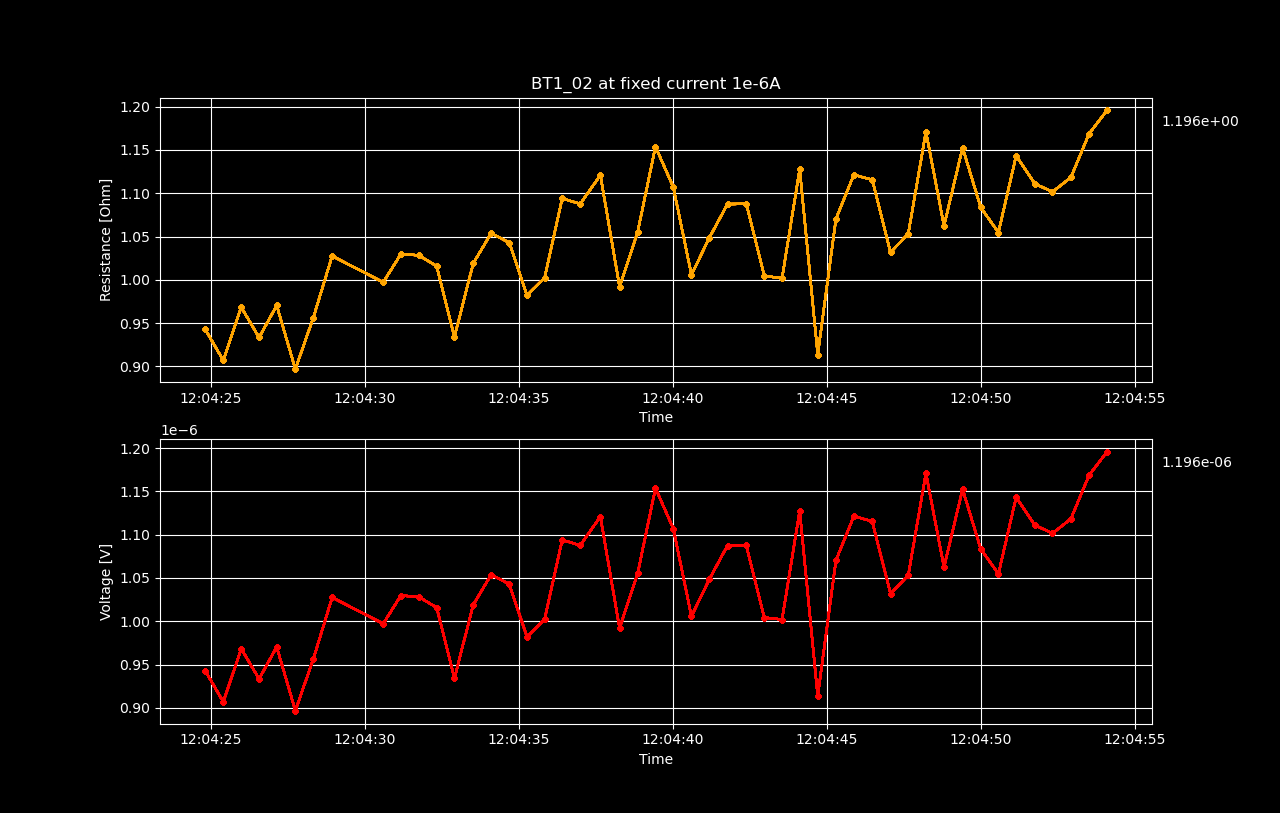

The table this chart was drawn from, first rows:
Datetime, Voltage [V], Resistance [𝛀], Current Source [A], Electric Field [V/cm], Restivity [𝛀 cm], Current Density [A/cm2]
2022-05-17 12:04:24.807447, 9.43021488e-07, 0.943, 1e-06, 1.17877686e-05, 0.28, 4.210526315789474e-05
2022-05-17 12:04:25.398967, 9.06816208e-07, 0.9068, 1e-06, 1.13352026e-05, 0.2692, 4.210526315789474e-05
2022-05-17 12:04:25.980773, 9.68334929e-07, 0.9683, 1e-06, 1.21041866125e-05, 0.2875, 4.210526315789474e-05
2022-05-17 12:04:26.560522, 9.33339853e-07, 0.9333, 1e-06, 1.1666748162499999e-05, 0.2771, 4.210526315789474e-05
2022-05-17 12:04:27.132894, 9.70351936e-07, 0.9704, 1e-06, 1.21293992e-05, 0.2881, 4.210526315789474e-05
2022-05-17 12:04:27.738270, 8.96731172e-07, 0.8967, 1e-06, 1.120913965e-05, 0.2662, 4.210526315789474e-05
2022-05-17 12:04:28.322576, 9.5643424e-07, 0.9564, 1e-06, 1.1955427999999999e-05, 0.2839, 4.210526315789474e-05
2022-05-17 12:04:28.932525, 1.02753372e-06, 1.028, 1e-06, 1.28441715e-05, 0.305, 4.210526315789474e-05
2022-05-17 12:04:30.591296, 9.97177774e-07, 0.9972, 1e-06, 1.2464722175e-05, 0.296, 4.210526315789474e-05
2022-05-17 12:04:31.162605, 1.02965158e-06, 1.03, 1e-06, 1.2870644749999999e-05, 0.3057, 4.210526315789474e-05
2022-05-17 12:04:31.740855, 1.02834059e-06, 1.028, 1e-06, 1.2854257375e-05, 0.3053, 4.210526315789474e-05
2022-05-17 12:04:32.324783, 1.01583514e-06, 1.016, 1e-06, 1.269793925e-05, 0.3016, 4.210526315789474e-05
2022-05-17 12:04:32.903290, 9.34045522e-07, 0.934, 1e-06, 1.1675569025e-05, 0.2773, 4.210526315789474e-05
2022-05-17 12:04:33.511330, 1.01886065e-06, 1.019, 1e-06, 1.2735758125e-05, 0.3025, 4.210526315789474e-05
2022-05-17 12:04:34.093896, 1.05385572e-06, 1.054, 1e-06, 1.31731965e-05, 0.3129, 4.210526315789474e-05
2022-05-17 12:04:34.682788, 1.04286303e-06, 1.043, 1e-06, 1.3035787874999999e-05, 0.3096, 4.210526315789474e-05
2022-05-17 12:04:35.256995, 9.82050369e-07, 0.9821, 1e-06, 1.22756296125e-05, 0.2915, 4.210526315789474e-05
2022-05-17 12:04:35.830011, 1.00232129e-06, 1.002, 1e-06, 1.2529016125e-05, 0.2976, 4.210526315789474e-05
2022-05-17 12:04:36.401292, 1.09399425e-06, 1.094, 1e-06, 1.3674928125e-05, 0.3248, 4.210526315789474e-05
2022-05-17 12:04:36.986505, 1.08774153e-06, 1.088, 1e-06, 1.3596769125000001e-05, 0.3229, 4.210526315789474e-05
2022-05-17 12:04:37.640497, 1.12092129e-06, 1.121, 1e-06, 1.4011516125000001e-05, 0.3328, 4.210526315789474e-05
2022-05-17 12:04:38.263828, 9.91933703e-07, 0.9919, 1e-06, 1.23991712875e-05, 0.2945, 4.210526315789474e-05
2022-05-17 12:04:38.851038, 1.05526772e-06, 1.055, 1e-06, 1.3190846500000001e-05, 0.3133, 4.210526315789474e-05
2022-05-17 12:04:39.429016, 1.15389883e-06, 1.154, 1e-06, 1.4423735375000001e-05, 0.3426, 4.210526315789474e-05
2022-05-17 12:04:40.007562, 1.10710429e-06, 1.107, 1e-06, 1.3838803625000001e-05, 0.3287, 4.210526315789474e-05
2022-05-17 12:04:40.597429, 1.00574973e-06, 1.006, 1e-06, 1.2571871624999999e-05, 0.2986, 4.210526315789474e-05
2022-05-17 12:04:41.176856, 1.04851026e-06, 1.049, 1e-06, 1.310637825e-05, 0.3113, 4.210526315789474e-05
2022-05-17 12:04:41.768298, 1.08753933e-06, 1.088, 1e-06, 1.3594241624999999e-05, 0.3229, 4.210526315789474e-05
2022-05-17 12:04:42.377217, 1.08774103e-06, 1.088, 1e-06, 1.3596762875e-05, 0.3229, 4.210526315789474e-05
2022-05-17 12:04:42.961994, 1.00433792e-06, 1.004, 1e-06, 1.2554224e-05, 0.2982, 4.210526315789474e-05
2022-05-17 12:04:43.539238, 1.00201836e-06, 1.002, 1e-06, 1.2525229499999999e-05, 0.2975, 4.210526315789474e-05
2022-05-17 12:04:44.111145, 1.12767785e-06, 1.128, 1e-06, 1.4095973125e-05, 0.3348, 4.210526315789474e-05
2022-05-17 12:04:44.696840, 9.1367349e-07, 0.9137, 1e-06, 1.1420918625e-05, 0.2712, 4.210526315789474e-05
2022-05-17 12:04:45.288494, 1.07039488e-06, 1.07, 1e-06, 1.3379936e-05, 0.3178, 4.210526315789474e-05
2022-05-17 12:04:45.867947, 1.12132428e-06, 1.121, 1e-06, 1.4016553499999998e-05, 0.3329, 4.210526315789474e-05
2022-05-17 12:04:46.466030, 1.11557582e-06, 1.116, 1e-06, 1.394469775e-05, 0.3312, 4.210526315789474e-05
2022-05-17 12:04:47.059529, 1.03176893e-06, 1.032, 1e-06, 1.2897111625e-05, 0.3063, 4.210526315789474e-05
2022-05-17 12:04:47.636467, 1.0531492e-06, 1.053, 1e-06, 1.3164365000000001e-05, 0.3127, 4.210526315789474e-05
2022-05-17 12:04:48.209178, 1.17114404e-06, 1.171, 1e-06, 1.46393005e-05, 0.3477, 4.210526315789474e-05
2022-05-17 12:04:48.796542, 1.06242742e-06, 1.062, 1e-06, 1.3280342749999999e-05, 0.3154, 4.210526315789474e-05
2022-05-17 12:04:49.399686, 1.15258758e-06, 1.153, 1e-06, 1.4407344750000001e-05, 0.3422, 4.210526315789474e-05
2022-05-17 12:04:49.988130, 1.08370683e-06, 1.084, 1e-06, 1.3546335375e-05, 0.3217, 4.210526315789474e-05
2022-05-17 12:04:50.563080, 1.05466195e-06, 1.055, 1e-06, 1.3183274375e-05, 0.3131, 4.210526315789474e-05
2022-05-17 12:04:51.137390, 1.14320837e-06, 1.143, 1e-06, 1.4290104624999999e-05, 0.3394, 4.210526315789474e-05
2022-05-17 12:04:51.747668, 1.11103713e-06, 1.111, 1e-06, 1.3887964125000001e-05, 0.3298, 4.210526315789474e-05
2022-05-17 12:04:52.318355, 1.1015572e-06, 1.102, 1e-06, 1.3769464999999998e-05, 0.327, 4.210526315789474e-05
2022-05-17 12:04:52.916660, 1.1183992e-06, 1.118, 1e-06, 1.397999e-05, 0.332, 4.210526315789474e-05
2022-05-17 12:04:53.505222, 1.16872349e-06, 1.169, 1e-06, 1.4609043625e-05, 0.347, 4.210526315789474e-05
2022-05-17 12:04:54.084917, 1.19565052e-06, 1.196, 1e-06, 1.49456315e-05, 0.355, 4.210526315789474e-05
